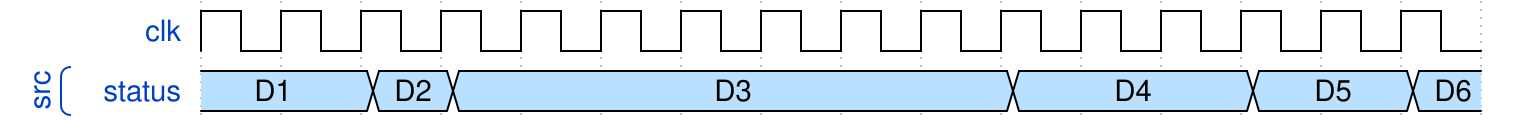

Here is a digital timing diagram. Give the WaveJSON source that produces it.

{ signal: [
  { name: 'clk',    wave: 'p...............'},
  ['src', 
    { name: 'status',    wave: '5.55......5..5.5', data: ['D1', 'D2', 'D3', 'D4', 'D5', 'D6'] },
  ],
]}
